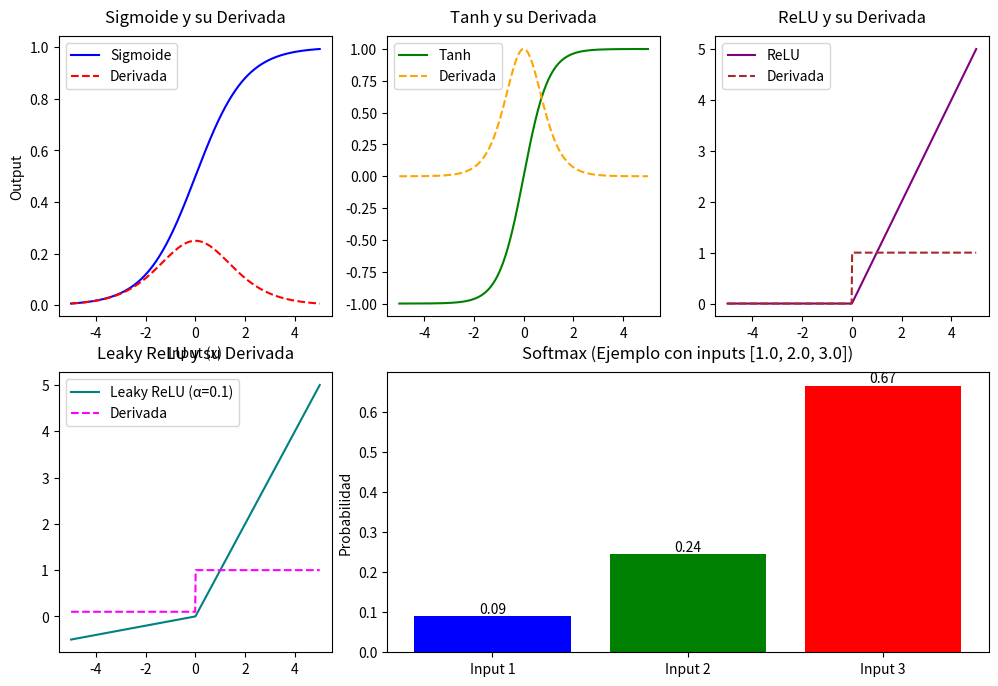

Here is the Python script that generated this plot: (Note: this script raises an exception after producing the figure.)
# -*- coding: utf-8 -*-
"""
Created on Sat Apr 26 17:39:10 2025

@author: elvin
"""

import numpy as np
import matplotlib.pyplot as plt
from matplotlib.gridspec import GridSpec

class FuncionesActivacion:
    def __init__(self):
        """Inicializa los valores para graficar las funciones"""
        self.x = np.linspace(-5, 5, 500)  # Rango de valores de entrada
    
    # ------------------------------------------
    # FUNCIONES DE ACTIVACIÓN
    # ------------------------------------------
    
    def sigmoide(self, x):
        """Función Sigmoide: Transforma valores al rango (0, 1)"""
        return 1 / (1 + np.exp(-x))
    
    def tanh(self, x):
        """Función Tangente Hiperbólica: Transforma valores al rango (-1, 1)"""
        return np.tanh(x)
    
    def relu(self, x):
        """Función ReLU (Rectified Linear Unit): Devuelve el máximo entre 0 y x"""
        return np.maximum(0, x)
    
    def leaky_relu(self, x, alpha=0.1):
        """Versión mejorada de ReLU que permite pequeños valores negativos"""
        return np.where(x > 0, x, alpha * x)
    
    def softmax(self, x):
        """Usada para problemas de clasificación múltiple, normaliza salidas a probabilidades"""
        exps = np.exp(x - np.max(x))  # Estabilidad numérica
        return exps / np.sum(exps)
    
    # ------------------------------------------
    # DERIVADAS (Para backpropagation)
    # ------------------------------------------
    
    def derivada_sigmoide(self, x):
        """Derivada de la función Sigmoide"""
        s = self.sigmoide(x)
        return s * (1 - s)
    
    def derivada_tanh(self, x):
        """Derivada de la función Tanh"""
        return 1 - np.tanh(x)**2
    
    def derivada_relu(self, x):
        """Derivada de la función ReLU"""
        return np.where(x > 0, 1, 0)
    
    def derivada_leaky_relu(self, x, alpha=0.1):
        """Derivada de Leaky ReLU"""
        return np.where(x > 0, 1, alpha)
    
    # ------------------------------------------
    # VISUALIZACIÓN
    # ------------------------------------------
    
    def graficar_funciones(self):
        """Crea una figura con las gráficas de todas las funciones de activación"""
        fig = plt.figure(figsize=(12, 8))
        gs = GridSpec(2, 3, figure=fig)
        
        # Configuración común para los subplots
        config_plots = {
            'xlabel': 'Input (x)',
            'ylabel': 'Output',
            'grid': True,
            'xlim': (-5, 5),
            'ylim': (-1.5, 1.5)  # Ajustado para visualizar mejor
        }
        
        # 1. Sigmoide
        ax1 = fig.add_subplot(gs[0, 0])
        ax1.plot(self.x, self.sigmoide(self.x), label='Sigmoide', color='blue')
        ax1.plot(self.x, self.derivada_sigmoide(self.x), label='Derivada', linestyle='--', color='red')
        ax1.set_title('Sigmoide y su Derivada', pad=10)
        ax1.legend()
        
        # 2. Tanh
        ax2 = fig.add_subplot(gs[0, 1])
        ax2.plot(self.x, self.tanh(self.x), label='Tanh', color='green')
        ax2.plot(self.x, self.derivada_tanh(self.x), label='Derivada', linestyle='--', color='orange')
        ax2.set_title('Tanh y su Derivada', pad=10)
        ax2.legend()
        
        # 3. ReLU
        ax3 = fig.add_subplot(gs[0, 2])
        ax3.plot(self.x, self.relu(self.x), label='ReLU', color='purple')
        ax3.plot(self.x, self.derivada_relu(self.x), label='Derivada', linestyle='--', color='brown')
        ax3.set_title('ReLU y su Derivada', pad=10)
        ax3.legend()
        
        # 4. Leaky ReLU
        ax4 = fig.add_subplot(gs[1, 0])
        ax4.plot(self.x, self.leaky_relu(self.x), label='Leaky ReLU (α=0.1)', color='teal')
        ax4.plot(self.x, self.derivada_leaky_relu(self.x), label='Derivada', linestyle='--', color='magenta')
        ax4.set_title('Leaky ReLU y su Derivada', pad=10)
        ax4.legend()
        
        # 5. Softmax (ejemplo con 3 valores)
        ax5 = fig.add_subplot(gs[1, 1:])
        sample_input = np.array([1.0, 2.0, 3.0])
        output = self.softmax(sample_input)
        
        bars = ax5.bar(range(len(output)), output, color=['blue', 'green', 'red'])
        ax5.set_title('Softmax (Ejemplo con inputs [1.0, 2.0, 3.0])', pad=10)
        ax5.set_xticks(range(len(output)))
        ax5.set_xticklabels(['Input 1', 'Input 2', 'Input 3'])
        ax5.set_ylabel('Probabilidad')
        
        # Añadir valores en las barras
        for bar in bars:
            height = bar.get_height()
            ax5.text(bar.get_x() + bar.get_width()/2., height,
                    f'{height:.2f}', ha='center', va='bottom')
        
        # Aplicar configuración común
        for ax in [ax1, ax2, ax3, ax4]:
            for key, value in config_plots.items():
                getattr(ax, f'set_{key}')(value)
        
        plt.tight_layout()
        plt.show()

# Ejemplo de uso
if __name__ == "__main__":
    print("➡️ Visualización de Funciones de Activación en Redes Neuronales")
    activaciones = FuncionesActivacion()
    activaciones.graficar_funciones()
    
    # Demostración práctica
    print("\n🔍 Ejemplo Práctico:")
    valores = np.array([-2.0, -0.5, 0.0, 0.5, 2.0])
    print("Valores de entrada:", valores)
    print("Sigmoide:", np.round(activaciones.sigmoide(valores), 4))
    print("Tanh:", np.round(activaciones.tanh(valores), 4))
    print("ReLU:", np.round(activaciones.relu(valores), 4))
    print("Leaky ReLU:", np.round(activaciones.leaky_relu(valores), 4))
    print("Softmax (para [1.0, 2.0, 3.0]):", np.round(activaciones.softmax(np.array([1.0, 2.0, 3.0])), 4))